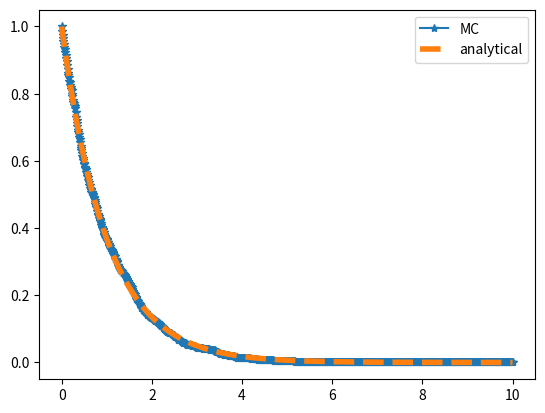

This chart was generated by the following Python code:
#!/usr/bin/env python3
# -*- coding: utf-8 -*-
"""
Created on Tue Nov 12 09:57:11 2019

[redacted]
"""
#%%
import numpy as np
import matplotlib.pyplot as plt
def mixing_mc(N,dt,t_final,q=1,V=1):
    p=V/q*dt
    Np=[]
    t=[]
    ti=0
    while (ti<t_final):
        n=N
        Np.append(n)
        t.append(ti)
        for i in range(n):
            if(np.random.uniform() < p):
                N -=1
        ti+=dt
    return np.array(t),np.array(Np)

N=1000
t,n=mixing_mc(N,0.01,10)

plt.plot(t,n/N,'-*',label='MC')
plt.plot(t,np.exp(-t),'--',lw=4,label='analytical')
plt.legend()
        
# %%
